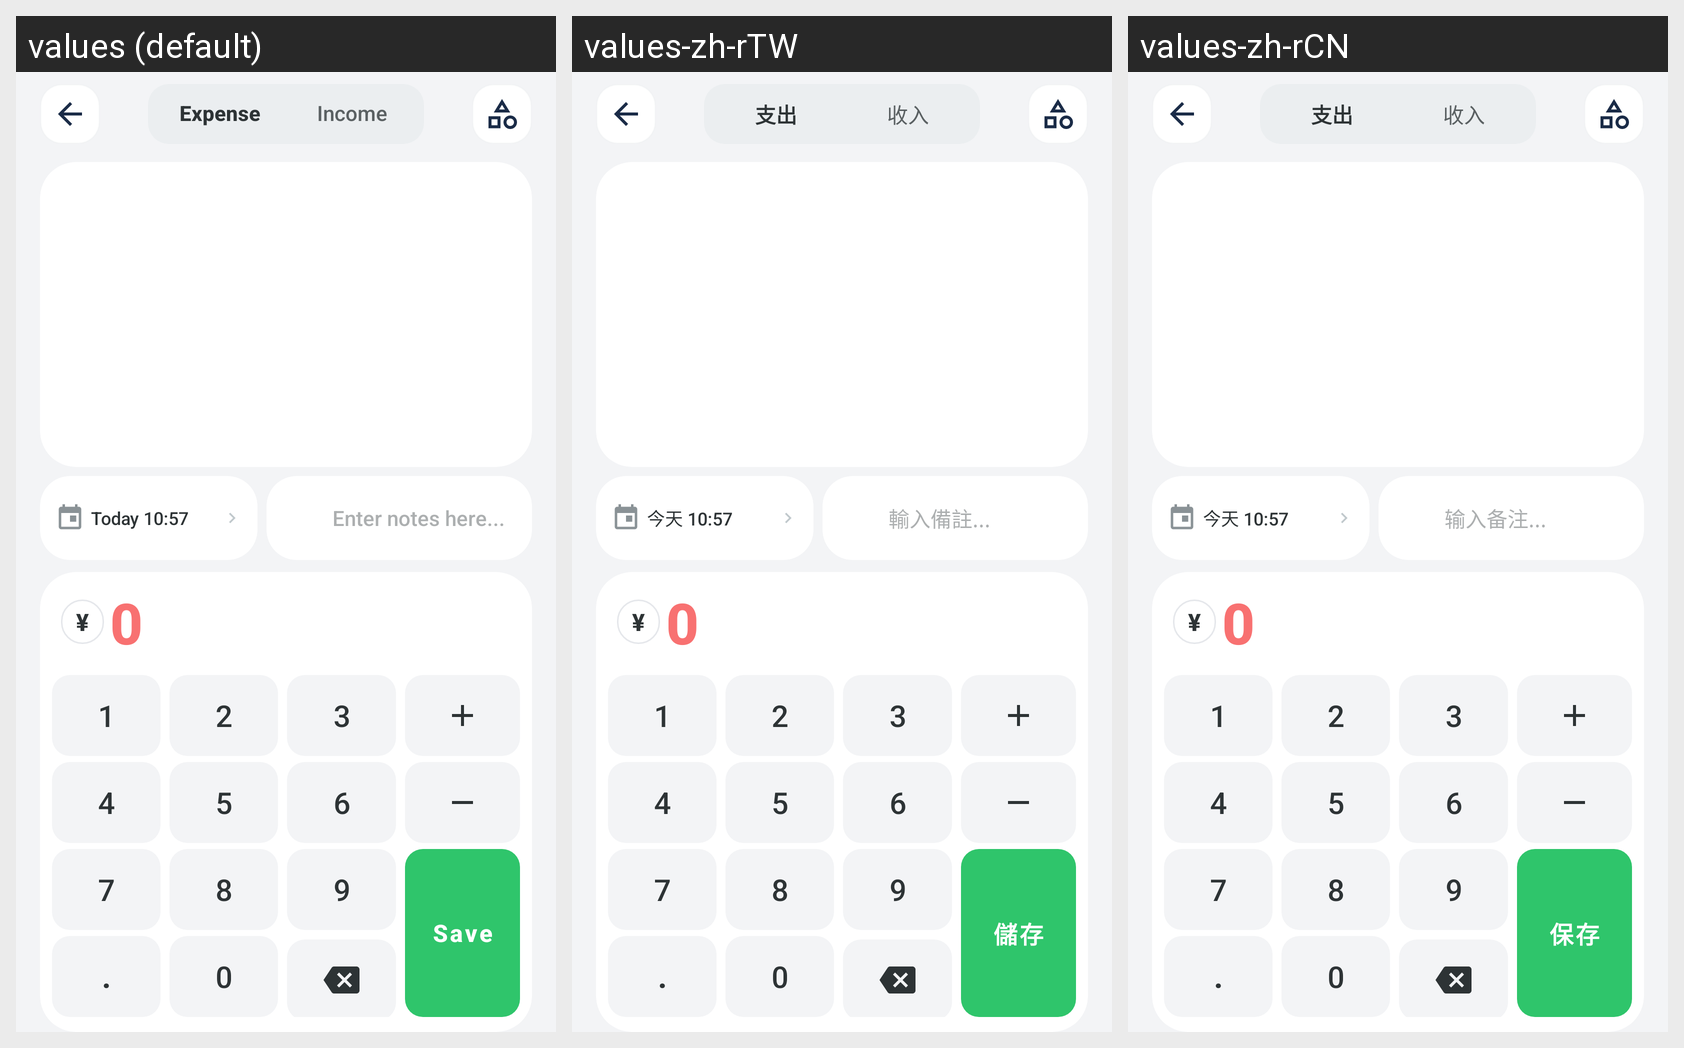

The same Android screen rendered under several of its app's locales, left to right. List the strings drawn on it with the default value and each locale's translation.
Android screen res/layout/fragment_transaction.xml rendered under 3 locales, left to right: values (default), values-zh-rTW, values-zh-rCN. Device: Nexus 5 (rendered at 1080×1920; each locale shown at half size, 540×960, under a caption strip naming it); theme Theme.Account.
Strings drawn on this screen, with the default value and each locale's value (text and hints the layout hard-codes, and strings that could not be matched under every locale, appear in the picture but are not listed):

expense
  values: Expense
  values-zh-rTW: 支出
  values-zh-rCN: 支出

income
  values: Income
  values-zh-rTW: 收入
  values-zh-rCN: 收入

date_time_placeholder
  values: Today 10:57
  values-zh-rTW: 今天 10:57
  values-zh-rCN: 今天 10:57

note_input_hint
  values: Enter notes here...
  values-zh-rTW: 輸入備註...
  values-zh-rCN: 输入备注...

save
  values: Save
  values-zh-rTW: 儲存
  values-zh-rCN: 保存
